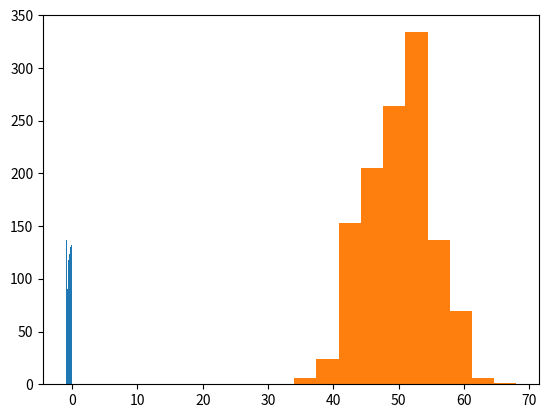

This chart was generated by the following Python code:
import numpy as np

number_of_samples = 1200
low = -1
high = 0
s = np.random.uniform(low, high, number_of_samples)

# all values of s are within the half open interval [-1, 0) :

print(np.all(s >= -1) and np.all(s < 0))

import matplotlib.pyplot as plt
plt.hist(s)
plt.show()

s = np.random.binomial(100, 0.5, 1200)
plt.hist(s)
plt.show()